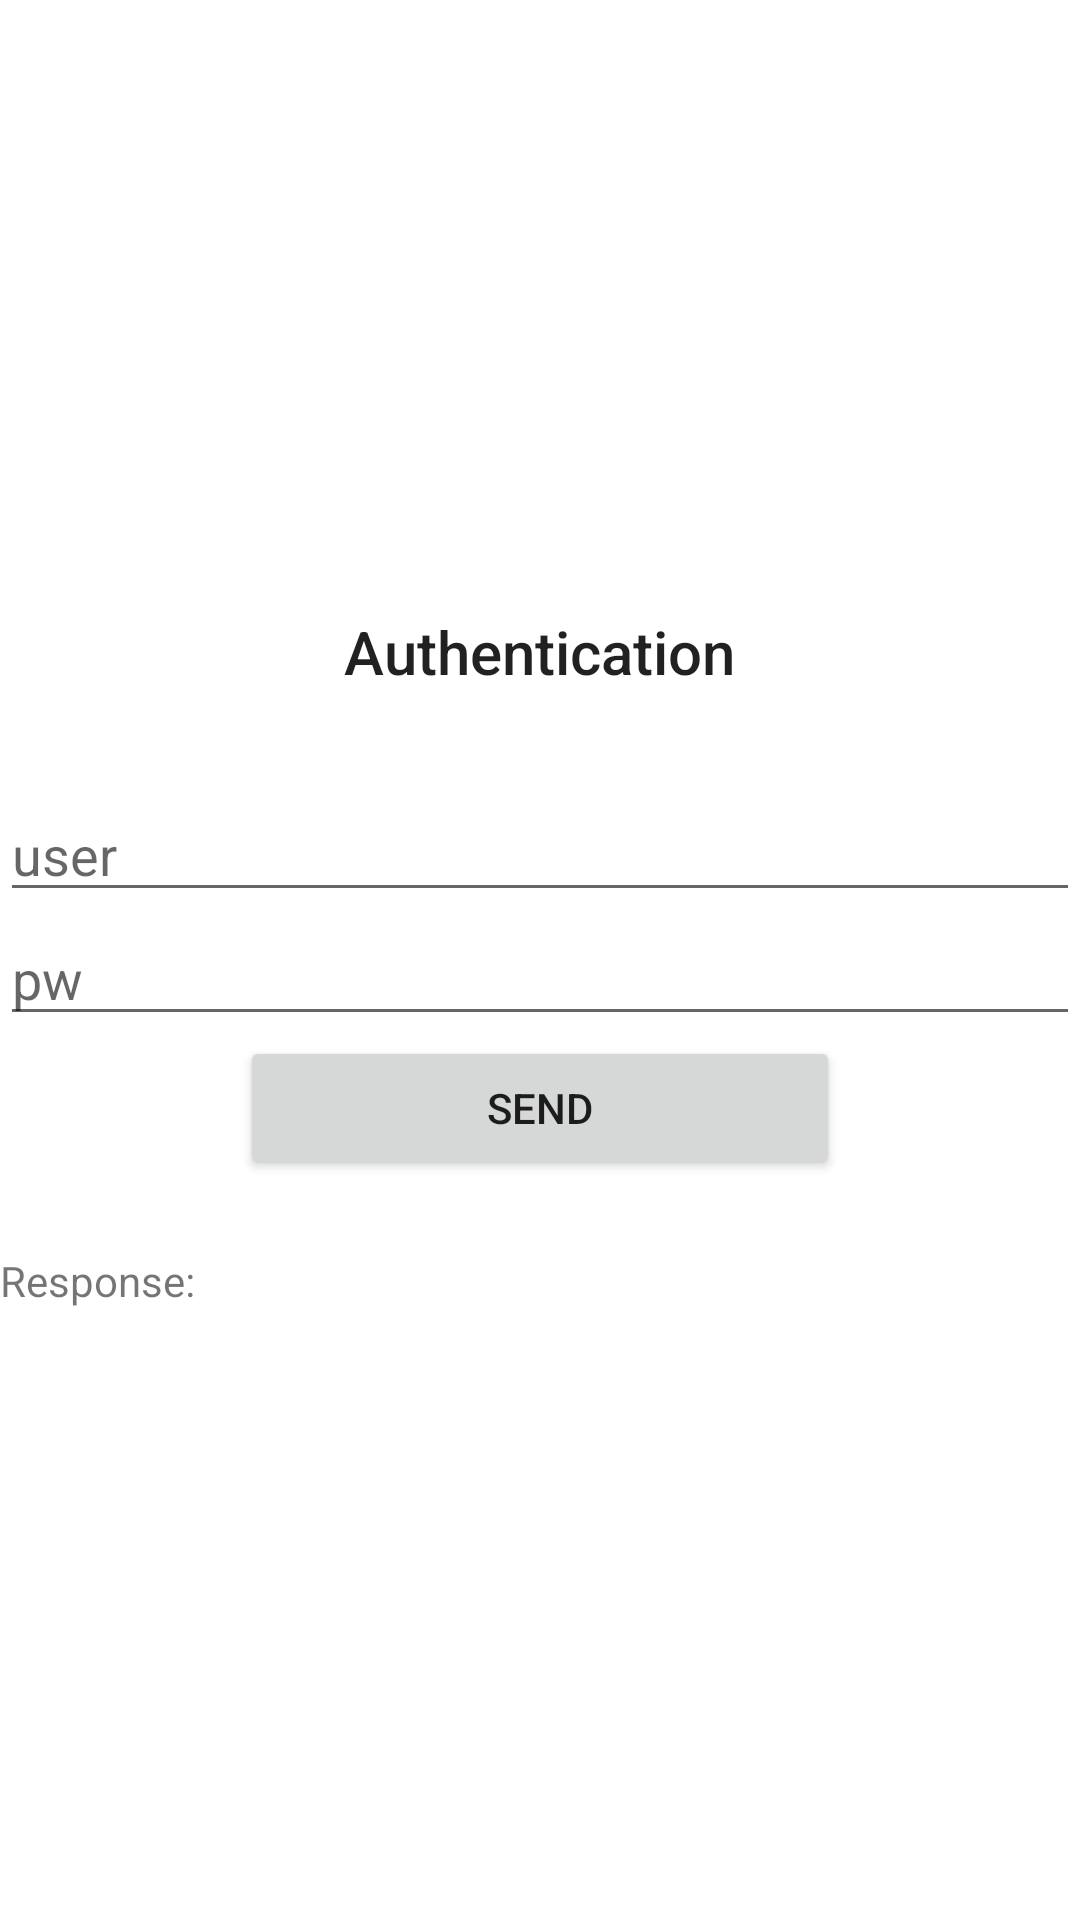

Reconstruct the res/layout file that produces this screen, plus the resources it refers to.
<!-- AndroidManifest.xml: application theme Theme.DemoInvoice -->
<!-- res/layout/activity_auth.xml -->
<?xml version="1.0" encoding="utf-8"?>
<LinearLayout xmlns:android="http://schemas.android.com/apk/res/android"
    xmlns:tools="http://schemas.android.com/tools"
    android:layout_width="match_parent"
    android:layout_height="match_parent"
    android:orientation="vertical"
    android:gravity="center"
    android:layout_margin="8dp"
    tools:context=".ui.authenticate.AuthActivity">

    <TextView
        android:layout_width="wrap_content"
        android:layout_height="wrap_content"
        android:text="Authentication"
        android:layout_marginBottom="32dp"
        style="@style/TextAppearance.AppCompat.Title"/>

    <EditText
        android:id="@+id/user_edittext"
        android:layout_width="match_parent"
        android:layout_height="wrap_content"
        android:hint="user" />

    <EditText
        android:id="@+id/pass_edittext"
        android:layout_width="match_parent"
        android:layout_height="wrap_content"
        android:hint="pw"/>

    <Button
        android:id="@+id/send_button"
        android:layout_width="200dp"
        android:layout_height="wrap_content"
        android:layout_marginBottom="24dp"
        android:text="send" />

    <LinearLayout
        android:layout_width="match_parent"
        android:layout_height="wrap_content"
        android:orientation="horizontal">

        <TextView
            android:layout_width="wrap_content"
            android:layout_height="wrap_content"
            android:text="Response: " />

        <TextView
            android:id="@+id/response_auth"
            android:layout_width="wrap_content"
            android:layout_height="wrap_content"
            android:text="" />

    </LinearLayout>

</LinearLayout>
<!-- resources referenced by this layout -->
<resources>
  <style name="Theme.DemoInvoice" parent="Theme.MaterialComponents.DayNight.DarkActionBar">
          
          <item name="colorPrimary">@color/purple_500</item>
          <item name="colorPrimaryVariant">@color/purple_700</item>
          <item name="colorOnPrimary">@color/white</item>
          
          <item name="colorSecondary">@color/teal_200</item>
          <item name="colorSecondaryVariant">@color/teal_700</item>
          <item name="colorOnSecondary">@color/black</item>
          
          <item name="android:statusBarColor" tools:targetApi="l">?attr/colorPrimaryVariant</item>
          
      </style>
  <!-- not gathered from this repository: default colours our renderer supplied (Android Studio template values) -->
  <color name="purple_500">#FF6200EE</color>
  <color name="purple_700">#FF3700B3</color>
  <color name="teal_200">#FF03DAC5</color>
  <color name="teal_700">#FF018786</color>
  <color name="black">#FF000000</color>
  <color name="white">#FFFFFFFF</color>
</resources>
